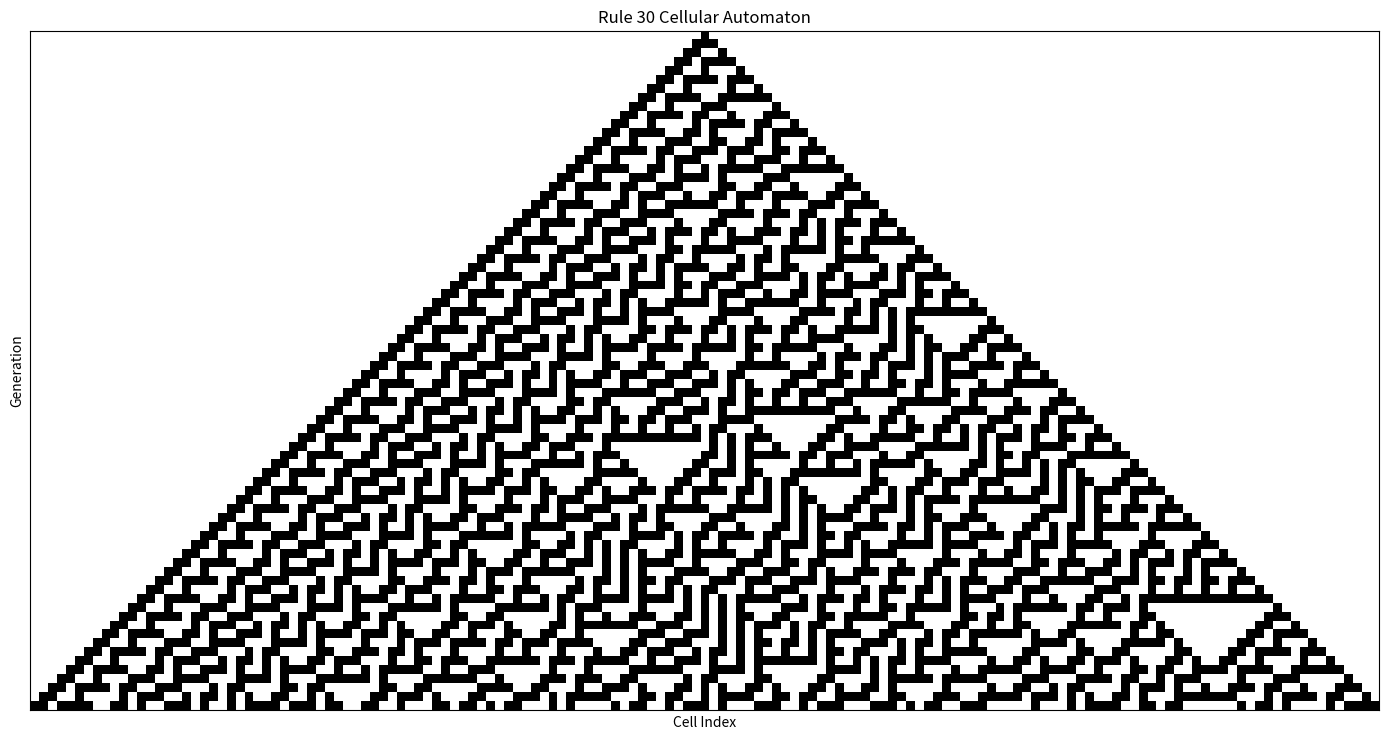
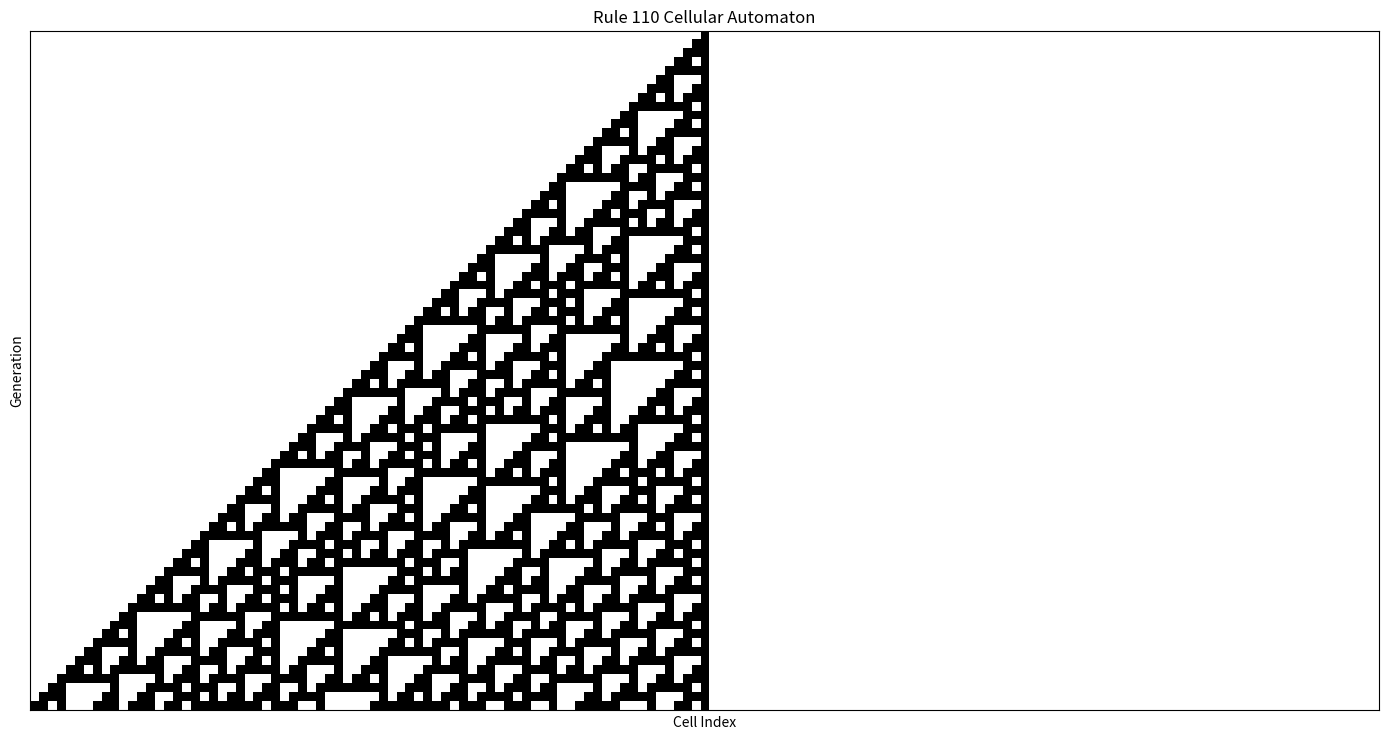
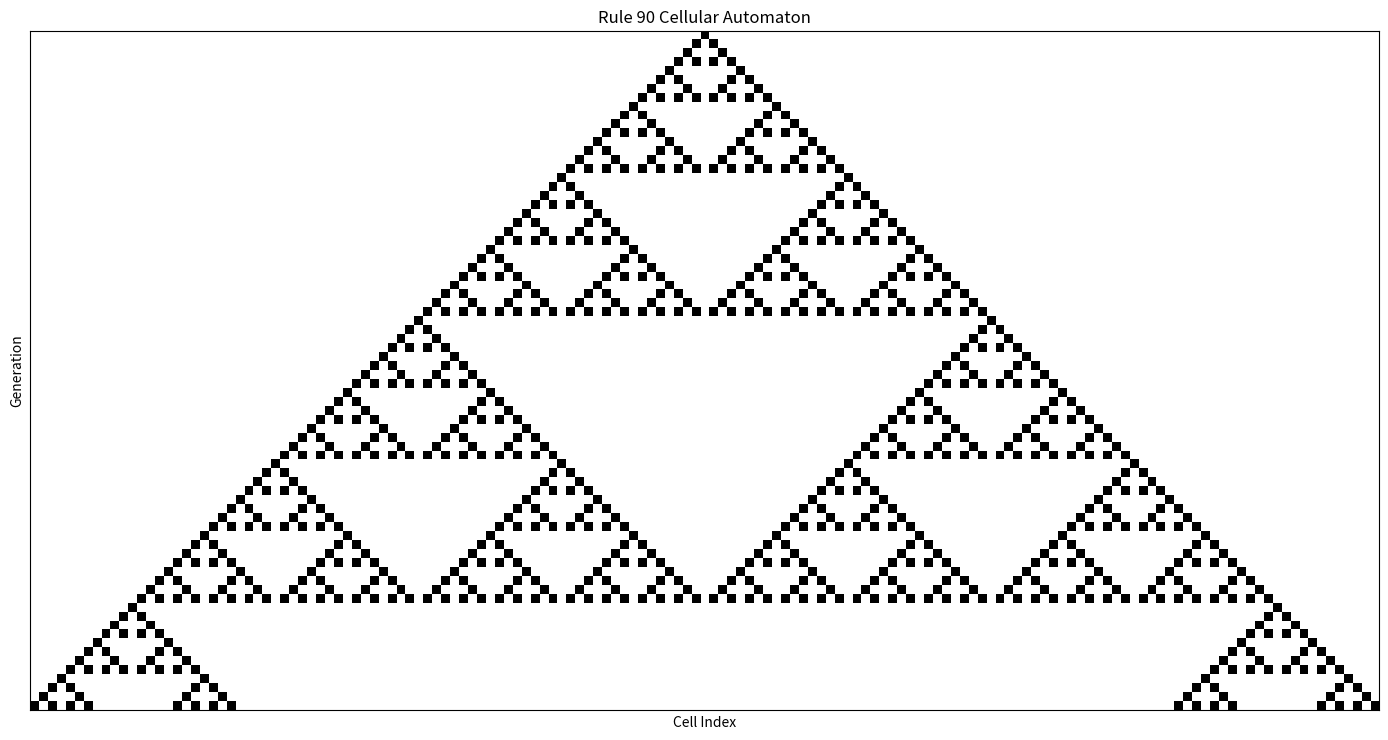
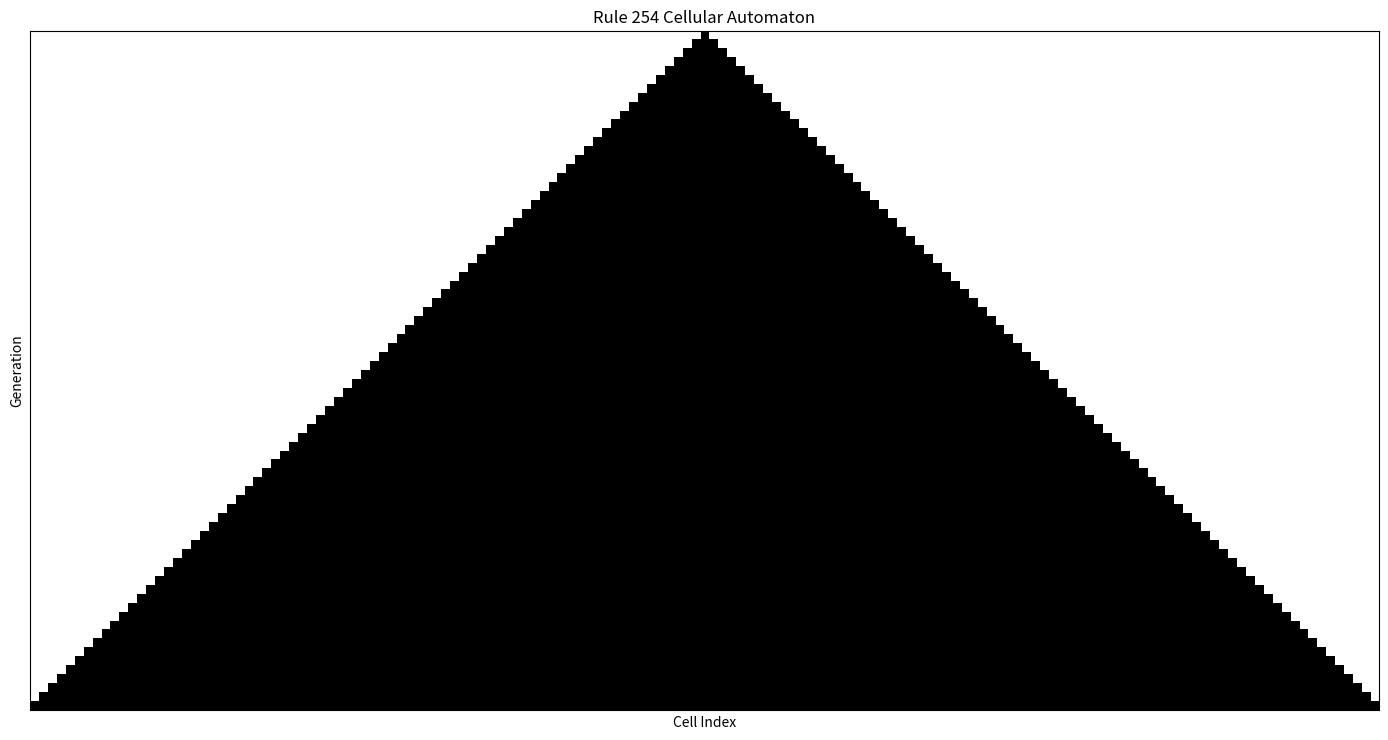
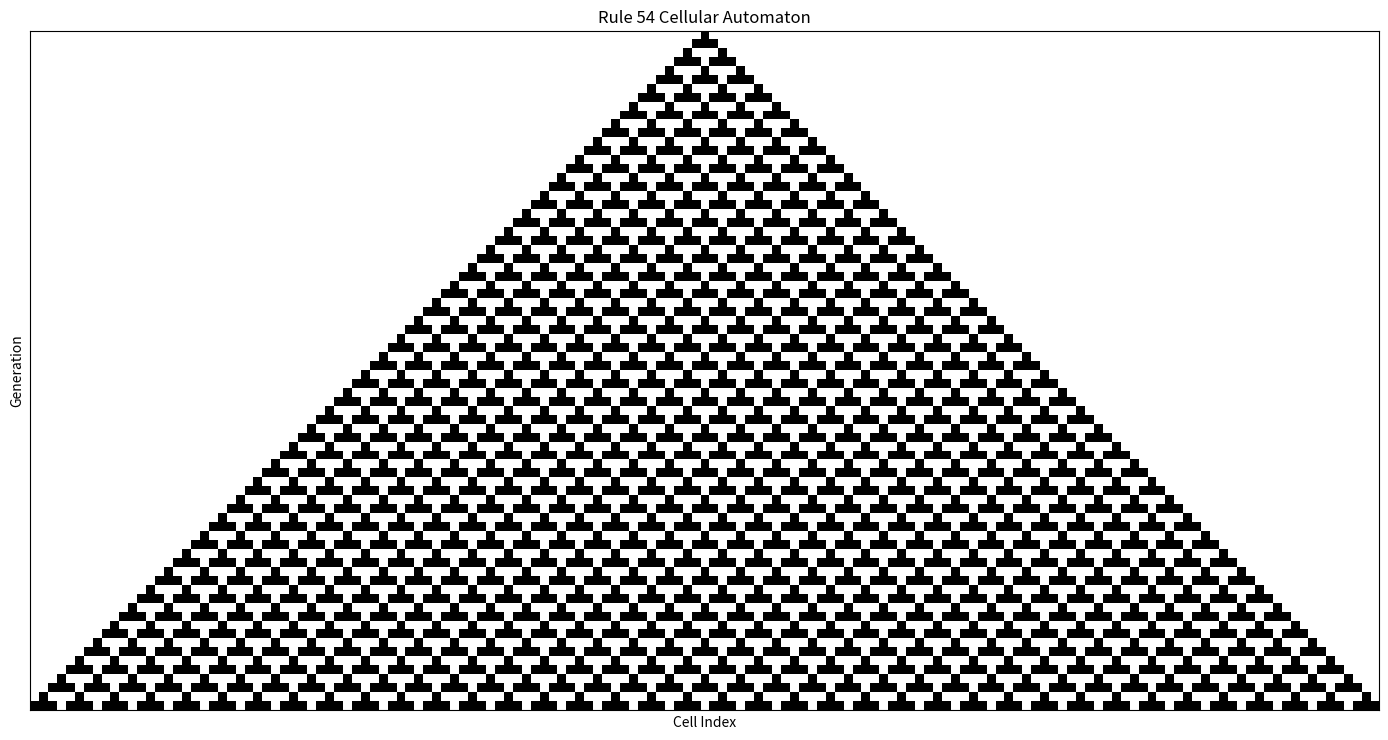

Write Python code to recreate these figures, in order.
import numpy as np
import matplotlib.pyplot as plt
import matplotlib
import os

matplotlib.use('Agg') # Use the Agg backend for non-interactive plotting

class CellularAutomaton1D:
    def __init__(self, rule_number, size=101, initial_state=None):
        if not (0 <= rule_number <= 255):
            raise ValueError("Rule number must be between 0 and 255.")
        self.rule_number = rule_number
        self.rule_set = self._generate_rule_set(rule_number)
        self.size = size
        if initial_state is not None:
            if len(initial_state) != size:
                raise ValueError(f"Initial state length must match size ({size}).")
            self.current_state = np.array(initial_state, dtype=int)
        else:
            self.current_state = np.zeros(self.size, dtype=int)
            self.current_state[self.size // 2] = 1 # Start with a single 'on' cell in the middle

    def _generate_rule_set(self, rule_number):
        # Convert rule number to an 8-bit binary string (e.g., 30 -> 00011110)
        binary_rule = bin(rule_number)[2:].zfill(8)
        
        # The order of neighborhoods typically corresponds to
        # 111, 110, 101, 100, 011, 010, 001, 000
        # in reverse order of how binary_rule is indexed (index 0 is for 000, index 7 is for 111)
        # So we reverse binary_rule to match this order for easier lookup
        reversed_binary_rule = binary_rule[::-1]
        
        rule_set = {}
        for i in range(8):
            # Convert i to 3-bit binary string (e.g., 0 -> 000, 7 -> 111)
            pattern = bin(i)[2:].zfill(3)
            # The rule_set maps the pattern (e.g., '111') to the output (0 or 1)
            rule_set[pattern] = int(reversed_binary_rule[i])
        return rule_set

    def _get_neighborhood(self, index):
        # Implement periodic boundary conditions (wrap around)
        left = self.current_state[(index - 1 + self.size) % self.size]
        center = self.current_state[index]
        right = self.current_state[(index + 1) % self.size]
        return f"{left}{center}{right}"

    def update(self):
        next_state = np.zeros(self.size, dtype=int)
        for i in range(self.size):
            neighborhood = self._get_neighborhood(i)
            next_state[i] = self.rule_set[neighborhood]
        self.current_state = next_state
        return self.current_state

    def simulate(self, generations):
        history = [self.current_state.copy()]
        for _ in range(generations):
            self.update()
            history.append(self.current_state.copy())
        return np.array(history)

    def visualize_history(self, history, generations, filename="ca_1d_simulation.png"):
        fig, ax = plt.subplots(figsize=(self.size / 10, generations / 10)) # Adjust figure size based on simulation size
        ax.imshow(history, cmap='binary', interpolation='nearest')
        ax.set_title(f"Rule {self.rule_number} Cellular Automaton")
        ax.set_xlabel("Cell Index")
        ax.set_ylabel("Generation")
        plt.xticks([])
        plt.yticks([])
        plt.tight_layout()
        plt.savefig(filename)
        plt.close(fig)

if __name__ == "__main__":
    output_dir = "ca_1d_simulations"
    os.makedirs(output_dir, exist_ok=True)

    num_generations = 75 # Define the number of generations for all simulations

    # Example 1: Rule 30 (chaotic)
    print("Simulating Rule 30...")
    ca30 = CellularAutomaton1D(rule_number=30, size=151)
    history30 = ca30.simulate(generations=num_generations)
    filename30 = os.path.join(output_dir, "ca_1d_rule30.png")
    ca30.visualize_history(history30, num_generations, filename=filename30)
    print(f"Saved Rule 30 simulation to {filename30}")

    # Example 2: Rule 110 (Turing complete)
    print()
    print("Simulating Rule 110...")
    ca110 = CellularAutomaton1D(rule_number=110, size=151)
    history110 = ca110.simulate(generations=num_generations)
    filename110 = os.path.join(output_dir, "ca_1d_rule110.png")
    ca110.visualize_history(history110, num_generations, filename=filename110)
    print(f"Saved Rule 110 simulation to {filename110}")

    # Example 3: Rule 90 (Sierpinski triangle)
    print()
    print("Simulating Rule 90...")
    ca90 = CellularAutomaton1D(rule_number=90, size=151)
    history90 = ca90.simulate(generations=num_generations)
    filename90 = os.path.join(output_dir, "ca_1d_rule90.png")
    ca90.visualize_history(history90, num_generations, filename=filename90)
    print(f"Saved Rule 90 simulation to {filename90}")

    # Example 4: Rule 254 (simple growth)
    print()
    print("Simulating Rule 254...")
    ca254 = CellularAutomaton1D(rule_number=254, size=151)
    history254 = ca254.simulate(generations=num_generations)
    filename254 = os.path.join(output_dir, "ca_1d_rule254.png")
    ca254.visualize_history(history254, num_generations, filename=filename254)
    print(f"Saved Rule 254 simulation to {filename254}")

    # Example 5: Rule 54 (complex)
    print()
    print("Simulating Rule 54...")
    ca54 = CellularAutomaton1D(rule_number=54, size=151)
    history54 = ca54.simulate(generations=num_generations)
    filename54 = os.path.join(output_dir, "ca_1d_rule54.png")
    ca54.visualize_history(history54, num_generations, filename=filename54)
    print(f"Saved Rule 54 simulation to {filename54}")
